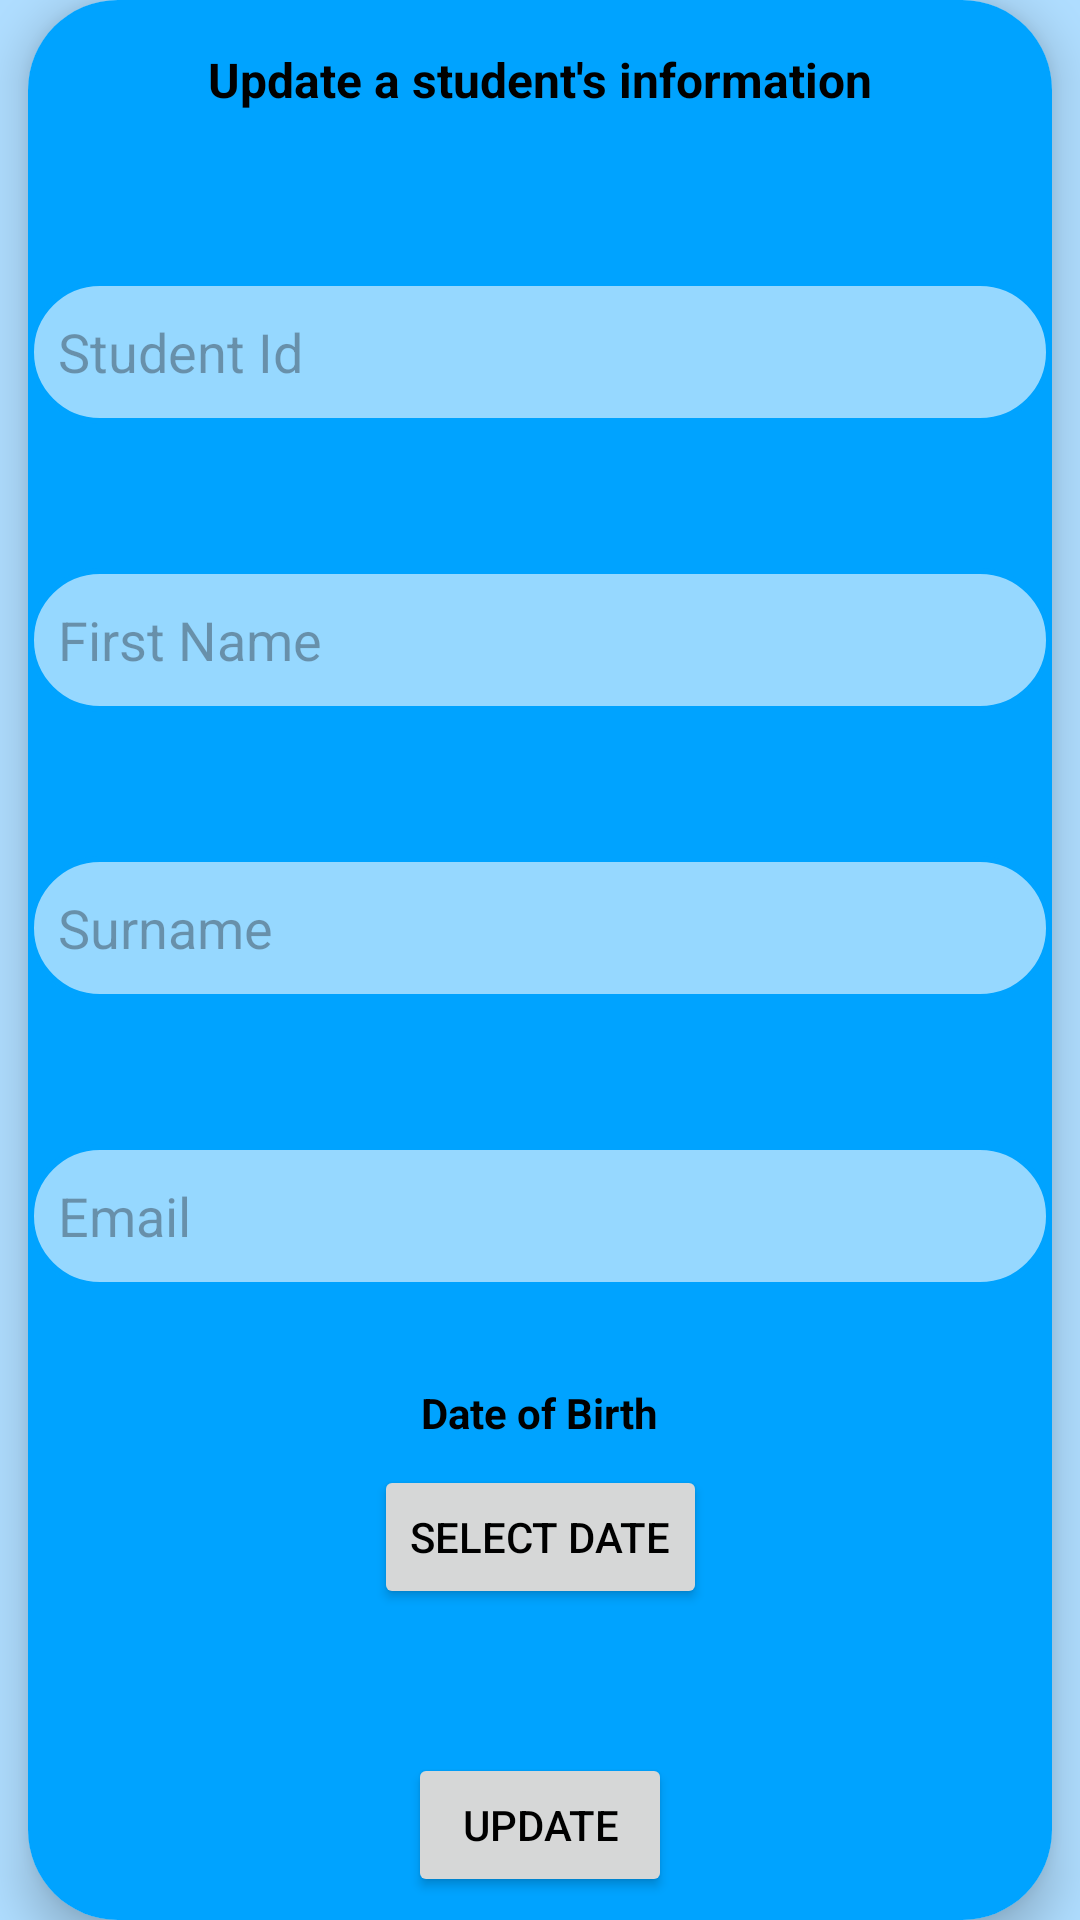

Android layout source for this screen:
<!-- AndroidManifest.xml: application theme Theme.OneilAssignment2 -->
<!-- res/layout/fragment_update_info.xml -->
<?xml version="1.0" encoding="utf-8"?>
<FrameLayout xmlns:android="http://schemas.android.com/apk/res/android"
    xmlns:app="http://schemas.android.com/apk/res-auto"
    xmlns:tools="http://schemas.android.com/tools"
    android:layout_width="match_parent"
    android:layout_height="match_parent">

    <androidx.constraintlayout.widget.ConstraintLayout
        android:layout_width="match_parent"
        android:layout_height="match_parent"
        tools:context=".UpdateInfoFragment">

        <androidx.cardview.widget.CardView
            android:id="@+id/admin_update_info_card"
            android:layout_width="wrap_content"
            android:layout_height="wrap_content"
            app:cardCornerRadius="30dp"
            app:cardElevation="9dp"
            app:layout_constraintBottom_toBottomOf="parent"
            app:layout_constraintEnd_toEndOf="parent"
            app:layout_constraintStart_toStartOf="parent"
            app:layout_constraintTop_toTopOf="parent">

            <androidx.constraintlayout.widget.ConstraintLayout
                android:id="@+id/admin_update_info_constraint"
                style="@style/POPUPS"
                android:layout_width="wrap_content"
                android:layout_height="wrap_content">

                <ImageButton
                    android:id="@+id/admin_update_info_back_button"
                    android:layout_width="30dp"
                    android:layout_height="30dp"
                    android:layout_marginStart="16dp"
                    android:layout_marginTop="24dp"
                    android:background="@drawable/ic_arrow_back"
                    android:contentDescription="@string/image_of_back_button_text"
                    app:layout_constraintStart_toStartOf="parent"
                    app:layout_constraintTop_toTopOf="parent"
                    tools:ignore="TouchTargetSizeCheck" />

                <TextView
                    android:id="@+id/admin_update_info_title"
                    android:layout_width="wrap_content"
                    android:layout_height="wrap_content"
                    android:layout_marginStart="60dp"
                    android:layout_marginTop="32dp"
                    android:layout_marginEnd="60dp"
                    android:layout_marginBottom="32dp"
                    android:text="@string/update_a_student_s_information_text"
                    android:textSize="16sp"
                    android:textStyle="bold"
                    app:layout_constraintBottom_toTopOf="@+id/admin_update_info_id_input"
                    app:layout_constraintEnd_toEndOf="parent"
                    app:layout_constraintStart_toStartOf="parent"
                    app:layout_constraintTop_toTopOf="parent" />

                <Button
                    android:id="@+id/admin_update_info_update_button"
                    android:layout_width="wrap_content"
                    android:layout_height="wrap_content"
                    android:layout_marginTop="24dp"
                    android:layout_marginBottom="24dp"
                    android:text="@string/update_text"
                    app:layout_constraintBottom_toBottomOf="parent"
                    app:layout_constraintEnd_toEndOf="parent"
                    app:layout_constraintStart_toStartOf="parent"
                    app:layout_constraintTop_toBottomOf="@+id/admin_update_info_dob_button" />

                <EditText
                    android:id="@+id/admin_update_info_id_input"
                    style="@style/TEXT_INPUT_OUTLINE"
                    android:layout_width="0dp"
                    android:layout_height="48dp"
                    android:layout_marginTop="24dp"
                    android:layout_marginBottom="24dp"
                    android:importantForAutofill="no"
                    android:ems="10"
                    android:hint="@string/student_id_text"
                    android:inputType="number"
                    android:padding="10dp"
                    app:layout_constraintBottom_toTopOf="@+id/admin_update_info_firstname_input"
                    app:layout_constraintEnd_toEndOf="parent"
                    app:layout_constraintStart_toStartOf="parent"
                    app:layout_constraintTop_toBottomOf="@+id/admin_update_info_title"
                    tools:ignore="TextFields" />

                <EditText
                    android:id="@+id/admin_update_info_firstname_input"
                    style="@style/TEXT_INPUT_OUTLINE"
                    android:layout_width="0dp"
                    android:layout_height="48dp"
                    android:layout_marginTop="24dp"
                    android:layout_marginBottom="24dp"
                    android:autofillHints="name"
                    android:ems="10"
                    android:hint="@string/first_name_text"
                    android:inputType="text"
                    android:padding="10dp"
                    app:layout_constraintBottom_toTopOf="@+id/admin_update_info_surname_input"
                    app:layout_constraintEnd_toEndOf="parent"
                    app:layout_constraintStart_toStartOf="parent"
                    app:layout_constraintTop_toBottomOf="@+id/admin_update_info_id_input" />

                <EditText
                    android:id="@+id/admin_update_info_surname_input"
                    style="@style/TEXT_INPUT_OUTLINE"
                    android:layout_width="0dp"
                    android:layout_height="48dp"
                    android:layout_marginTop="24dp"
                    android:layout_marginBottom="24dp"
                    android:autofillHints="name"
                    android:ems="10"
                    android:hint="@string/surname_text"
                    android:inputType="text"
                    android:padding="10dp"
                    app:layout_constraintBottom_toTopOf="@+id/admin_update_info_email_input"
                    app:layout_constraintEnd_toEndOf="parent"
                    app:layout_constraintStart_toStartOf="parent"
                    app:layout_constraintTop_toBottomOf="@+id/admin_update_info_firstname_input" />

                <EditText
                    android:id="@+id/admin_update_info_email_input"
                    style="@style/TEXT_INPUT_OUTLINE"
                    android:layout_width="0dp"
                    android:layout_height="48dp"
                    android:layout_marginTop="24dp"
                    android:layout_marginBottom="24dp"
                    android:autofillHints="emailAddress"
                    android:ems="10"
                    android:hint="@string/email_text"
                    android:inputType="textEmailAddress"
                    android:padding="10dp"
                    app:layout_constraintBottom_toTopOf="@+id/admin_update_info_dob_text"
                    app:layout_constraintEnd_toEndOf="parent"
                    app:layout_constraintStart_toStartOf="parent"
                    app:layout_constraintTop_toBottomOf="@+id/admin_update_info_surname_input" />

                <TextView
                    android:id="@+id/admin_update_info_dob_text"
                    android:layout_width="wrap_content"
                    android:layout_height="wrap_content"
                    android:layout_marginTop="8dp"
                    android:layout_marginBottom="8dp"
                    android:textStyle="bold"
                    android:text="@string/date_of_birth_text"
                    app:layout_constraintBottom_toTopOf="@+id/admin_update_info_dob_button"
                    app:layout_constraintEnd_toEndOf="parent"
                    app:layout_constraintStart_toStartOf="parent"
                    app:layout_constraintTop_toBottomOf="@+id/admin_update_info_email_input" />

                <Button
                    android:id="@+id/admin_update_info_dob_button"
                    android:layout_width="wrap_content"
                    android:layout_height="wrap_content"
                    android:layout_marginBottom="24dp"
                    android:text="@string/select_date_text"
                    app:layout_constraintBottom_toTopOf="@+id/admin_update_info_update_button"
                    app:layout_constraintEnd_toEndOf="parent"
                    app:layout_constraintStart_toStartOf="parent"
                    app:layout_constraintTop_toBottomOf="@+id/admin_update_info_dob_text" />

            </androidx.constraintlayout.widget.ConstraintLayout>
        </androidx.cardview.widget.CardView>
    </androidx.constraintlayout.widget.ConstraintLayout>
</FrameLayout>
<!-- resources referenced by this layout -->
<resources>
  <string name="date_of_birth_text">Date of Birth</string>
  <string name="email_text">Email</string>
  <string name="first_name_text">First Name</string>
  <string name="image_of_back_button_text">Image of back button</string>
  <string name="select_date_text">Select date</string>
  <string name="student_id_text">Student Id</string>
  <string name="surname_text">Surname</string>
  <string name="update_a_student_s_information_text">Update a student\'s information</string>
  <string name="update_text">Update</string>
  <style name="POPUPS">
          <item name="android:background">@color/skyBlue1</item>
      </style>
  <style name="TEXT_INPUT_OUTLINE">
          <item name="android:background">@drawable/text_input_border_outline_light</item>
      </style>
  <style name="Theme.OneilAssignment2" parent="Base.Theme.OneilAssignment2" />
  <color name="skyBlue1">#00A3FF</color>
  <!-- drawable text_input_border_outline_light (drawable) -->
  <?xml version="1.0" encoding="utf-8"?>
  <layer-list xmlns:android="http://schemas.android.com/apk/res/android">
  
      <item>
          <shape android:shape="rectangle">
              <stroke android:width="2dp" android:color="@color/skyBlue1"/>
              <solid android:color="@color/lightBlue2"/>
              <corners android:radius="30dp"/>
          </shape>
      </item>
  </layer-list>
  <style name="Base.Theme.OneilAssignment2" parent="Theme.Material3.DayNight.NoActionBar">
          <item name="android:textColor">#000000</item>
          <item name="colorPrimary">@color/magenta</item>
          <item name="colorPrimaryDark">@color/darkGrey</item>
          <item name="colorPrimaryVariant">@color/pink</item>
          <item name="colorOnPrimary">@color/white</item>
          <item name="colorSecondary">@color/skyBlue1</item>
          <item name="colorSecondaryVariant">@color/skyBlue2</item>
          <item name="colorOnSecondary">@color/white</item>
          <item name="android:windowBackground">@color/babyBlue</item>
      </style>
  <color name="lightBlue2">#C1C7EAFF</color>
  <color name="magenta">#CD3260</color>
  <color name="darkGrey">#353535</color>
  <color name="pink">#D36082</color>
  <color name="white">#FFFFFFFF</color>
  <color name="skyBlue2">#33B5FF</color>
  <color name="babyBlue">#AFDDFF</color>
</resources>
